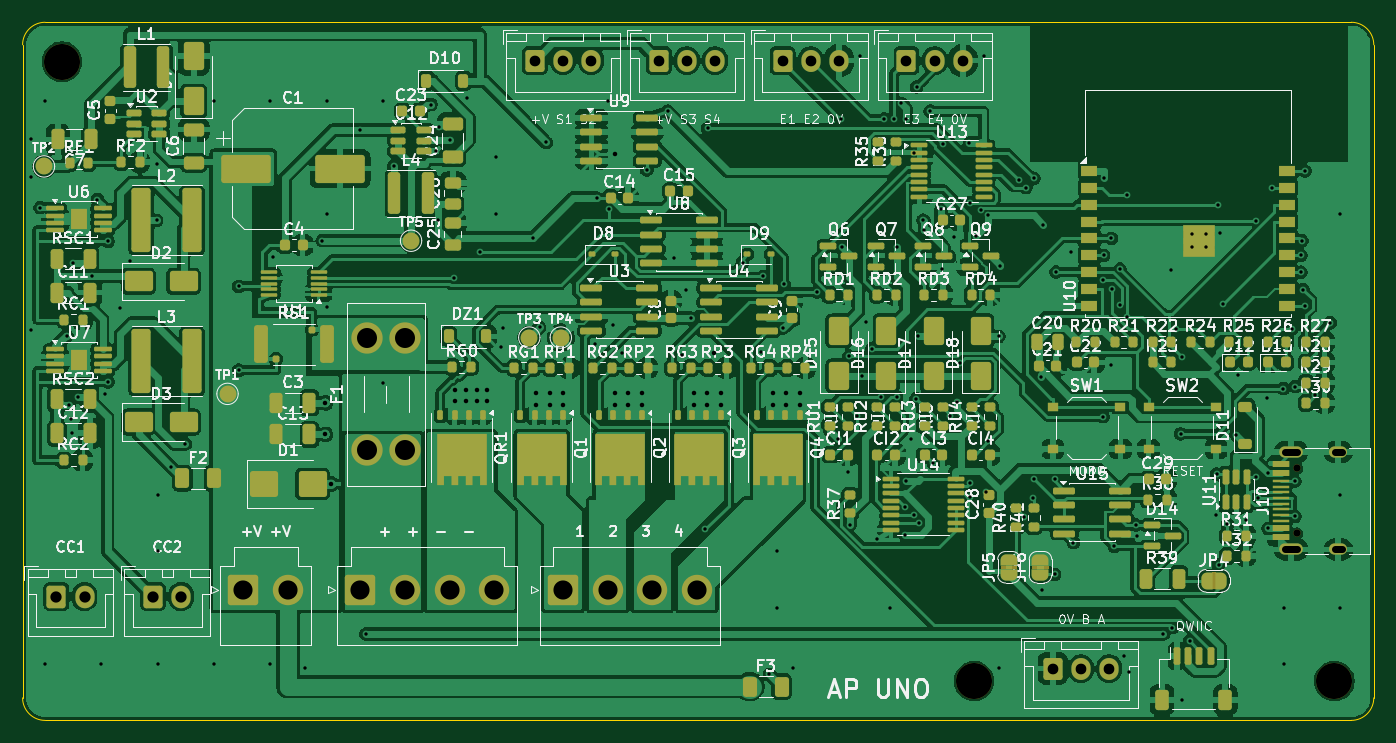
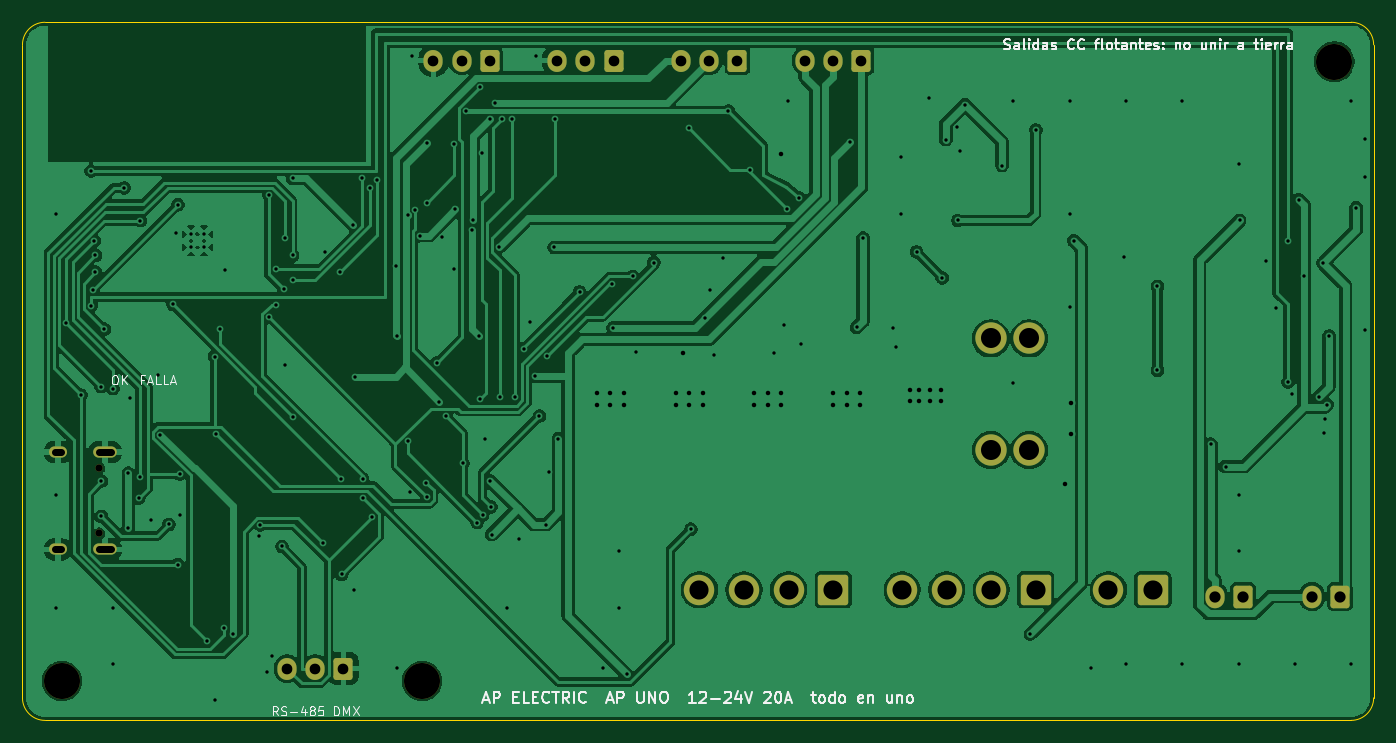
Circuit board: 12 layer files. Board 120.0 x 62.0 mm.
- bottom_copper: AP_UNO-B_Cu.gbr (170694 bytes)
- bottom_mask: AP_UNO-B_Mask.gbr (2995 bytes)
- bottom_silk: AP_UNO-B_Silkscreen.gbr (40205 bytes)
- outline: AP_UNO-Edge_Cuts.gbr (997 bytes)
- top_copper: AP_UNO-F_Cu.gbr (518101 bytes)
- top_mask: AP_UNO-F_Mask.gbr (22349 bytes)
- paste: AP_UNO-F_Paste.gbr (19325 bytes)
- top_silk: AP_UNO-F_Silkscreen.gbr (289726 bytes)
- inner_copper: AP_UNO-In1_Cu.gbr (244908 bytes)
- inner_copper: AP_UNO-In2_Cu.gbr (244908 bytes)
- drill: AP_UNO-NPTH.drl (469 bytes)
- drill: AP_UNO-PTH.drl (5467 bytes)

=== bottom_copper: AP_UNO-B_Cu.gbr (170694 bytes, source omitted) ===
=== bottom_mask: AP_UNO-B_Mask.gbr (2995 bytes, source withheld) ===
=== bottom_silk: AP_UNO-B_Silkscreen.gbr (40205 bytes, source omitted) ===
=== outline: AP_UNO-Edge_Cuts.gbr ===
%TF.GenerationSoftware,KiCad,Pcbnew,9.0.9*%
%TF.CreationDate,2026-10-11T05:58:48+00:00*%
%TF.ProjectId,AP_UNO,41505f55-4e4f-42e6-9b69-6361645f7063,rev?*%
%TF.SameCoordinates,Original*%
%TF.FileFunction,Profile,NP*%
%FSLAX46Y46*%
G04 Gerber Fmt 4.6, Leading zero omitted, Abs format (unit mm)*
G04 Created by KiCad (PCBNEW 9.0.9) date 2026-10-11 05:58:48*
%MOMM*%
%LPD*%
G01*
G04 APERTURE LIST*
%TA.AperFunction,Profile*%
%ADD10C,0.100000*%
%TD*%
G04 APERTURE END LIST*
D10*
X100000000Y-102000000D02*
G75*
G02*
X102000000Y-100000000I2000000J0D01*
G01*
X100000000Y-160000000D02*
X100000000Y-102000000D01*
X102000000Y-100000000D02*
X218000000Y-100000000D01*
X102000000Y-162000000D02*
G75*
G02*
X100000000Y-160000000I0J2000000D01*
G01*
X218000000Y-100000000D02*
G75*
G02*
X220000000Y-102000000I0J-2000000D01*
G01*
X218000000Y-162000000D02*
X102000000Y-162000000D01*
X220000000Y-102000000D02*
X220000000Y-160000000D01*
X220000000Y-160000000D02*
G75*
G02*
X218000000Y-162000000I-2000000J0D01*
G01*
M02*

=== top_copper: AP_UNO-F_Cu.gbr (518101 bytes, source omitted) ===
=== top_mask: AP_UNO-F_Mask.gbr (22349 bytes, source omitted) ===
=== paste: AP_UNO-F_Paste.gbr (19325 bytes, source omitted) ===
=== top_silk: AP_UNO-F_Silkscreen.gbr (289726 bytes, source omitted) ===
=== inner_copper: AP_UNO-In1_Cu.gbr (244908 bytes, source omitted) ===
=== inner_copper: AP_UNO-In2_Cu.gbr (244908 bytes, source omitted) ===
=== drill: AP_UNO-NPTH.drl ===
M48
; DRILL file {KiCad 9.0.9} date 2026-10-11T05:58:48+0000
; FORMAT={-:-/ absolute / metric / decimal}
; #@! TF.CreationDate,2026-10-11T05:58:48+00:00
; #@! TF.GenerationSoftware,Kicad,Pcbnew,9.0.9
; #@! TF.FileFunction,NonPlated,1,4,NPTH
FMAT,2
METRIC
; #@! TA.AperFunction,NonPlated,NPTH,ComponentDrill
T1C0.650
; #@! TA.AperFunction,NonPlated,NPTH,ComponentDrill
T2C3.200
%
G90
G05
T1
X213.2Y-139.61
X213.2Y-145.39
T2
X103.5Y-103.5
X184.5Y-158.5
X216.5Y-158.5
M30

=== drill: AP_UNO-PTH.drl ===
M48
; DRILL file {KiCad 9.0.9} date 2026-10-11T05:58:48+0000
; FORMAT={-:-/ absolute / metric / decimal}
; #@! TF.CreationDate,2026-10-11T05:58:48+00:00
; #@! TF.GenerationSoftware,Kicad,Pcbnew,9.0.9
; #@! TF.FileFunction,Plated,1,4,PTH
FMAT,2
METRIC
; #@! TA.AperFunction,Plated,PTH,ViaDrill
T1C0.300
; #@! TA.AperFunction,Plated,PTH,ComponentDrill
T2C0.300
; #@! TA.AperFunction,Plated,PTH,ViaDrill
T3C0.400
; #@! TA.AperFunction,Plated,PTH,ComponentDrill
T4C0.600
; #@! TA.AperFunction,Plated,PTH,ComponentDrill
T5C0.950
; #@! TA.AperFunction,Plated,PTH,ComponentDrill
T6C1.000
; #@! TA.AperFunction,Plated,PTH,ComponentDrill
T7C1.700
; #@! TA.AperFunction,Plated,PTH,ComponentDrill
T8C1.780
%
G90
G05
T1
X100.751Y-110.4
X100.751Y-113.775
X100.751Y-127.368
X101.55Y-116.47
X102.0Y-107.0
X102.0Y-157.0
X103.95Y-127.85
X104.124Y-133.961
X104.338Y-135.223
X104.422Y-136.5
X104.5Y-121.38
X104.883Y-133.286
X106.2Y-122.55
X106.65Y-115.75
X107.0Y-157.0
X107.275Y-132.976
X107.6Y-119.45
X107.6Y-131.95
X108.643Y-125.35
X109.525Y-121.186
X111.909Y-117.6
X111.919Y-112.613
X112.0Y-142.0
X112.0Y-147.0
X112.0Y-157.0
X113.152Y-139.452
X114.459Y-137.452
X117.0Y-107.0
X117.0Y-157.0
X119.2Y-123.45
X119.2Y-130.9
X122.0Y-107.0
X122.0Y-157.0
X122.2Y-120.878
X125.06Y-157.325
X126.626Y-119.4
X127.0Y-107.0
X127.0Y-117.0
X127.009Y-125.312
X130.0Y-109.55
X130.49Y-154.334
X132.0Y-107.0
X132.0Y-132.0
X133.0Y-112.729
X136.281Y-107.303
X136.75Y-111.4
X136.93Y-117.6
X137.0Y-109.3
X137.999Y-110.428
X138.314Y-122.7
X139.508Y-106.75
X140.593Y-120.391
X142.0Y-112.0
X142.0Y-117.0
X142.45Y-128.847
X142.707Y-127.125
X145.343Y-119.151
X145.914Y-127.086
X146.51Y-110.666
X150.822Y-128.597
X151.0Y-115.6
X152.0Y-107.0
X152.116Y-116.603
X152.392Y-126.875
X153.261Y-129.412
X155.432Y-113.119
X157.3Y-107.9
X157.825Y-120.905
X158.55Y-129.546
X158.905Y-123.752
X159.393Y-126.275
X160.643Y-145.021
X160.844Y-109.408
X163.936Y-121.338
X165.55Y-129.315
X165.787Y-122.577
X166.315Y-157.915
X167.0Y-147.0
X167.0Y-152.0
X167.552Y-127.135
X167.615Y-123.24
X168.454Y-157.325
X170.529Y-123.94
X172.403Y-136.974
X172.716Y-108.616
X172.802Y-119.984
X173.28Y-139.9
X173.399Y-129.646
X173.5Y-144.617
X174.085Y-134.96
X174.404Y-103.001
X174.508Y-131.4
X174.934Y-126.639
X175.432Y-128.982
X175.9Y-145.9
X176.257Y-133.269
X176.512Y-108.611
X177.0Y-152.0
X177.397Y-108.631
X177.624Y-133.245
X177.638Y-119.94
X178.024Y-107.198
X178.327Y-145.493
X178.394Y-143.033
X178.464Y-108.602
X178.468Y-140.722
X178.927Y-137.0
X179.127Y-143.775
X179.15Y-111.58
X179.359Y-133.434
X179.39Y-105.752
X179.479Y-127.887
X179.618Y-144.425
X179.976Y-117.568
X180.099Y-118.457
X180.6Y-107.9
X180.885Y-139.151
X181.552Y-116.618
X181.64Y-121.943
X181.702Y-110.814
X182.395Y-134.985
X182.734Y-119.1
X183.0Y-133.679
X183.224Y-130.273
X184.084Y-110.74
X184.105Y-142.14
X184.115Y-116.008
X184.13Y-140.883
X184.655Y-118.955
X185.099Y-116.635
X185.373Y-103.001
X185.6Y-141.75
X185.766Y-137.23
X185.781Y-117.148
X186.713Y-127.887
X186.743Y-157.325
X186.79Y-121.688
X188.472Y-114.048
X188.961Y-143.935
X189.117Y-114.674
X189.723Y-142.247
X189.795Y-140.533
X189.809Y-113.872
X190.44Y-131.488
X190.551Y-150.395
X190.644Y-118.004
X191.656Y-149.036
X191.71Y-140.533
X191.784Y-122.179
X193.153Y-120.375
X193.33Y-146.21
X195.965Y-122.9
X195.968Y-135.032
X196.002Y-113.852
X196.009Y-120.7
X196.675Y-130.475
X196.689Y-119.2
X196.791Y-123.711
X196.959Y-146.552
X197.455Y-121.924
X197.464Y-125.072
X197.796Y-156.309
X198.094Y-126.197
X198.115Y-115.342
X198.301Y-157.691
X198.875Y-144.652
X199.0Y-145.6
X201.316Y-154.334
X202.0Y-122.0
X202.122Y-153.753
X202.452Y-127.251
X202.837Y-136.548
X202.924Y-160.175
X202.938Y-129.691
X203.639Y-154.989
X205.996Y-143.748
X206.042Y-140.131
X206.183Y-116.2
X206.217Y-148.158
X206.387Y-118.748
X206.636Y-125.058
X207.008Y-144.598
X207.775Y-136.626
X207.961Y-131.346
X208.614Y-144.186
X209.531Y-117.623
X209.554Y-140.362
X209.675Y-142.25
X210.48Y-133.392
X210.6Y-140.05
X210.6Y-144.95
X210.967Y-114.7
X211.971Y-132.535
X212.0Y-152.0
X212.0Y-157.0
X212.733Y-127.253
X212.992Y-140.75
X212.995Y-143.884
X213.033Y-132.364
X213.519Y-120.7
X213.519Y-122.2
X213.626Y-119.399
X213.721Y-123.738
X213.9Y-113.2
X213.9Y-125.2
X214.82Y-133.093
X216.132Y-126.689
X217.0Y-117.0
X217.0Y-142.0
X217.0Y-152.0
T2
X203.86Y-118.8
X203.86Y-120.0
X205.06Y-118.8
X205.06Y-120.0
T3
X126.9Y-133.8
X126.9Y-136.6
X127.4Y-141.0
X138.4Y-132.7
X138.4Y-133.6
X139.4Y-132.7
X139.4Y-133.6
X140.4Y-132.7
X140.4Y-133.6
X141.2Y-132.7
X141.2Y-133.6
X145.6Y-132.9
X145.6Y-134.0
X146.8Y-132.9
X146.8Y-134.0
X148.0Y-132.9
X148.0Y-134.0
X152.6Y-111.7
X152.6Y-132.9
X152.6Y-134.0
X153.8Y-132.9
X153.8Y-134.0
X155.0Y-132.9
X155.0Y-134.0
X159.6Y-132.9
X159.6Y-134.0
X160.8Y-132.9
X160.8Y-134.0
X161.37Y-129.34
X162.0Y-132.9
X162.0Y-134.0
X166.6Y-132.9
X166.6Y-134.0
X167.8Y-132.9
X167.8Y-134.0
X169.0Y-132.9
X169.0Y-134.0
T5
X145.5Y-103.4
X148.0Y-103.4
X150.5Y-103.4
X156.5Y-103.4
X159.0Y-103.4
X161.5Y-103.4
X167.5Y-103.4
X170.0Y-103.4
X172.5Y-103.4
X178.5Y-103.4
X181.0Y-103.4
X183.5Y-103.4
X191.5Y-157.4
X194.0Y-157.4
X196.5Y-157.4
T6
X103.0Y-151.0
X105.5Y-151.0
X111.6Y-151.0
X114.1Y-151.0
T7
X119.6Y-150.4
X123.56Y-150.4
X130.0Y-150.4
X133.96Y-150.4
X137.92Y-150.4
X141.88Y-150.4
X148.0Y-150.4
X151.96Y-150.4
X155.92Y-150.4
X159.88Y-150.4
T8
X130.6Y-128.08
X130.6Y-138.0
X134.0Y-128.08
X134.0Y-138.0
T4
X212.12Y-138.18G85X213.22Y-138.18
G05
X212.12Y-146.82G85X213.22Y-146.82
G05
X216.55Y-138.18G85X217.15Y-138.18
G05
X216.55Y-146.82G85X217.15Y-146.82
G05
M30
